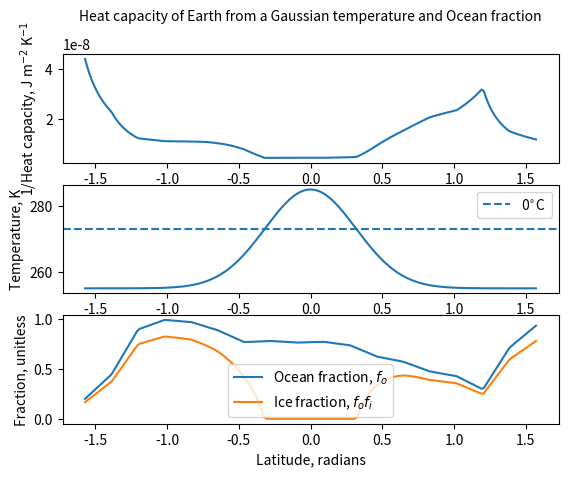

Python code for this plot:
from typing import Optional

import numpy as np
import numpy.typing as npt

floatarr = npt.NDArray[np.float64]


def ThermalTimeScale(C, T, I):
    return C * T / I


def C(f_o: floatarr, f_i: floatarr, temp: floatarr) -> floatarr:
    """Calculate heat capacity from ocean and ice fractions
    f_o: fraction of planet which is ocean
    f_i: fraction of ocean which is ice

    returns: heat capacity, J m^-2 K^-1
    """
    # C = ρ c_p Δl
    # ρ - density
    # c_p - heat capacity
    # Δl - depth of atmosphere
    C_ref = 5.25 * 10**6
    C_l = np.ones_like(temp) * C_ref  # J m^-2 K^-1 # heat capacity over land
    ## WK97 ##
    # 263 K < T < 273 K
    C_i = np.ones_like(temp) * 9.2 * C_ref
    # T < 263 K
    # C_i[temp < 263] = 2.0 * C_ref # causes divergences!
    # Δl = 50m -> 40 * C_l
    # Δl = 75m -> 60 * C_l
    C_o = np.ones_like(temp) * 60 * C_ref

    # ## North et al 1983 ##
    # # Δl = 75m
    # C_o = 60 * C_l  # heat capacity over ocean
    # C_i = 9.2 * C_l  # heat capacity over ice
    return (1 - f_o) * C_l + f_o * ((1 - f_i) * C_o + f_i * C_i)


f_earth_10deg = np.array(
    [
        0.000 + 0.2,  # -90 - -80, 0
        0.246 + 0.2,  # -80 - -70, 1
        0.896,  # -70 - -60, 2
        0.992,  # -60 - -50, 3
        0.970,  # -50 - -40, 4
        0.888,  # -40 - -30, 5
        0.769,  # -30 - -20, 6
        0.780,  # -20 - -10, 7
        0.764,  # -10 -   0, 8
        0.772,  #   0 -  10, 9
        0.736,  #  10 -  20, 10
        0.624,  #  20 -  30, 11
        0.572,  #  30 -  40, 12
        0.475,  #  40 -  50, 13
        0.428,  #  50 -  60, 14
        0.294,  #  60 -  70, 15
        0.713,  #  70 -  80, 16
        0.934,  #  80 -  90, 17
        0.934,  #  80 -  90, 18 # for use in f_o below
    ]
)


def f_o(lat: floatarr) -> floatarr:
    p = 17 * (lat / np.pi + 1 / 2)
    l = np.int32(np.floor(p))
    s = p - l
    return f_earth_10deg[l] * (1 - s) + f_earth_10deg[l + 1] * s


# def f_o(lat):
#     return f_earth_10deg[np.int64(np.floor())]


def f_i(Temp: floatarr) -> floatarr:
    q = 1 - np.exp((Temp - 273) / 10)  # type: floatarr
    q[q < 0] = 0.0
    q[q > 1] = 1.0
    return q


if __name__ == "__main__":
    import matplotlib.pyplot as plt

    # x = np.linspace(-1, 1, 30) * np.pi / 2
    # x = np.linspace(-1, 1, 200)
    lats = np.linspace(-1, 1, 200) * np.pi / 2
    temp: floatarr = np.ones_like(lats) * 350  #
    temp = np.exp(-5 * (lats) ** 2) * 30 + 255
    F_o = f_o(lats)

    F_i = f_i(temp)
    fig, (ax1, ax2, ax3) = plt.subplots(3, 1)
    ax1.plot(lats, 1 / C(F_o, F_i, temp))
    ax1.set_ylabel(r"1/Heat capacity, J m$^{-2}$ K$^{-1}$")
    ax2.plot(lats, temp)
    ax2.axhline(273, ls="--", label=r"0$^{\circ}$C")
    ax2.set_ylabel(r"Temperature, K")
    ax3.plot(lats, F_o, label=r"Ocean fraction, $f_o$")
    ax3.plot(lats, F_o * F_i, label=r"Ice fraction, $f_o f_i$")
    ax3.set_ylabel(r"Fraction, unitless")
    ax3.set_xlabel(r"Latitude, radians")

    ax2.legend()
    ax3.legend()
    fig.text(
        0.15,
        0.95,
        r"Heat capacity of Earth from a Gaussian temperature and Ocean fraction",
    )

    plt.show()
